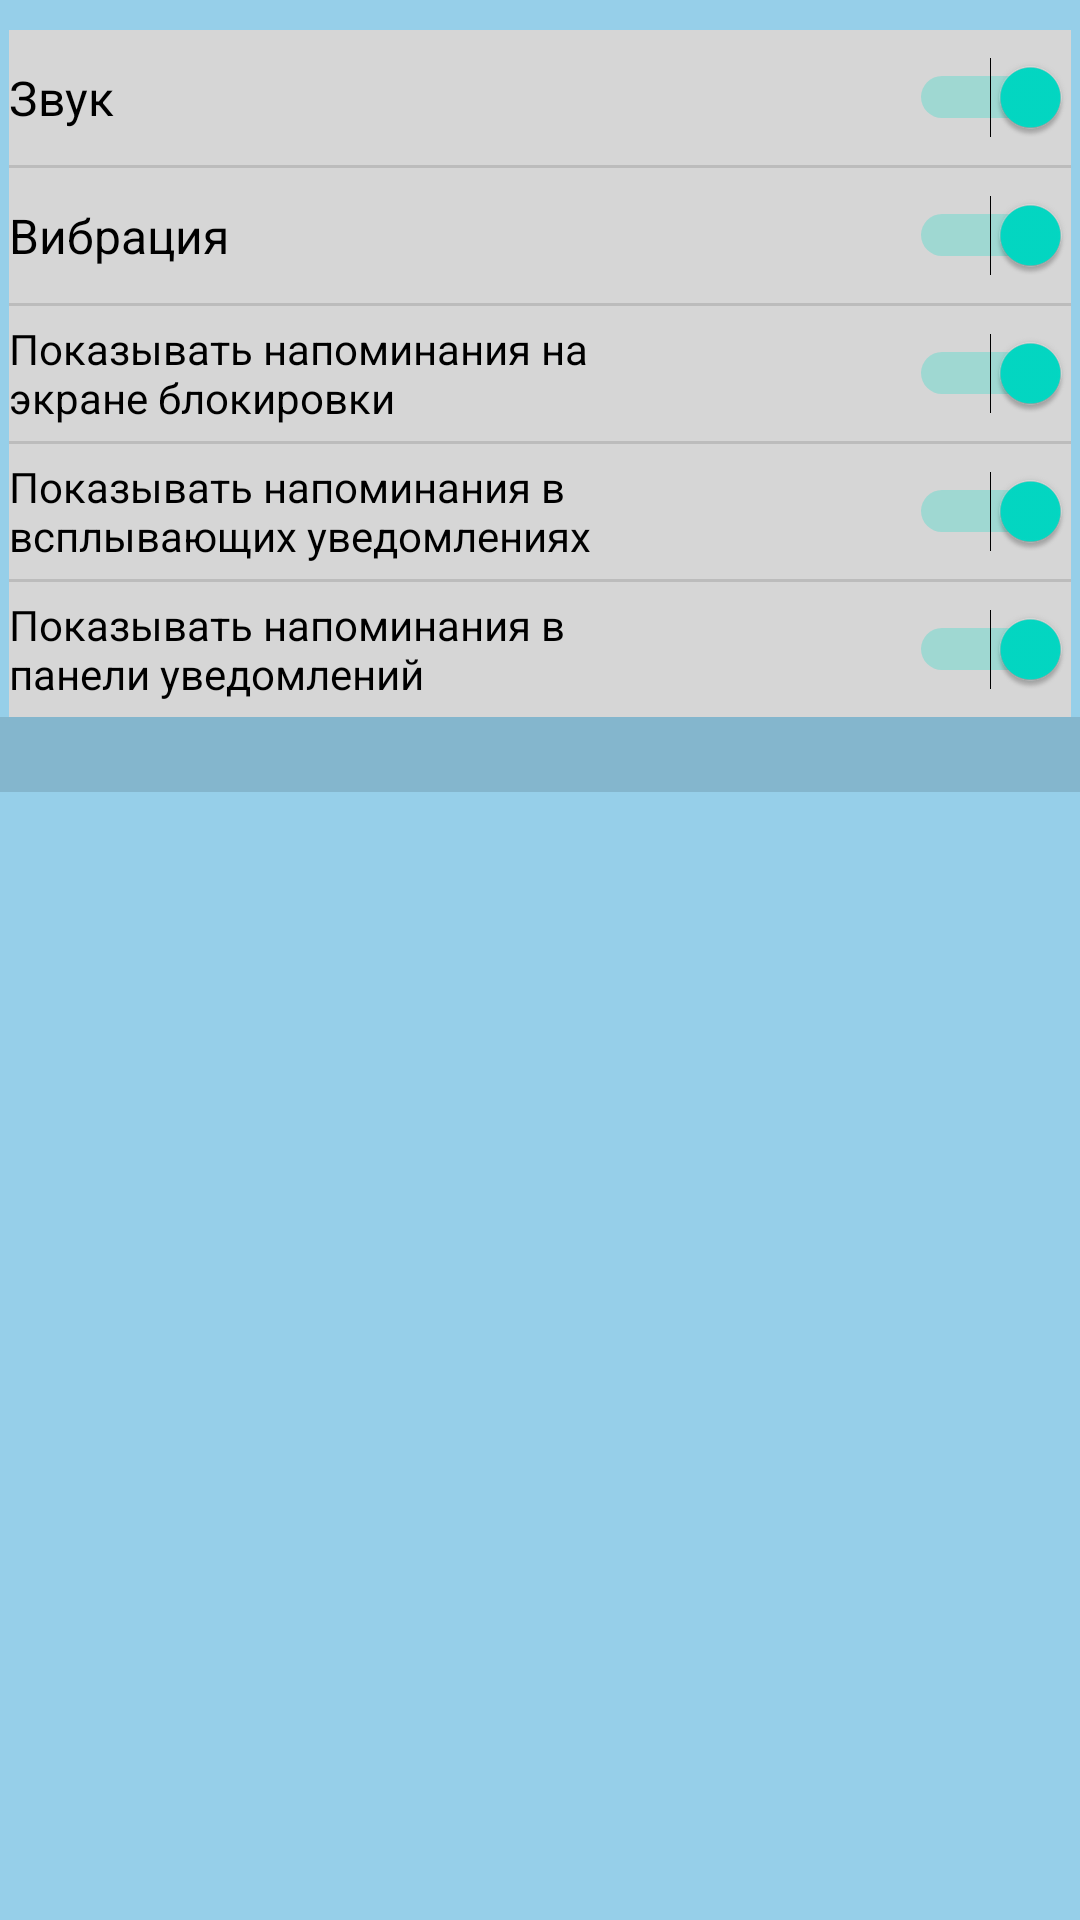

This screen was rendered from an Android layout file. Write that file and the resources it references.
<!-- AndroidManifest.xml: application theme Theme.Adfmp1h22notification -->
<!-- res/layout/activity_notify.xml -->
<?xml version="1.0" encoding="utf-8"?>
<androidx.constraintlayout.widget.ConstraintLayout xmlns:android="http://schemas.android.com/apk/res/android"
    xmlns:app="http://schemas.android.com/apk/res-auto"
    xmlns:tools="http://schemas.android.com/tools"
    android:layout_width="match_parent"
    android:layout_height="match_parent"
    android:layout_gravity="center"
    android:background="#9951AFDA"
    tools:context=".activity.NotifyActivity">

    <LinearLayout
        android:layout_width="match_parent"
        android:layout_height="match_parent"
        android:orientation="vertical">

        <ScrollView
            android:id="@+id/scrollView2"
            android:layout_width="match_parent"
            android:layout_height="wrap_content"
            android:layout_marginStart="3dp"
            android:layout_marginTop="10dp"
            android:layout_marginEnd="3dp">

            <LinearLayout
                android:layout_width="match_parent"
                android:layout_height="wrap_content"
                android:background="#D6D6D6"
                android:orientation="horizontal">

                <LinearLayout
                    android:id="@+id/llFields"
                    android:layout_width="wrap_content"
                    android:layout_height="wrap_content"
                    android:orientation="vertical">

                    <LinearLayout
                        android:id="@+id/TextLine1"
                        android:layout_width="wrap_content"
                        android:layout_height="45dp"
                        android:background="#000B0B0B"
                        android:orientation="vertical">

                        <TextView
                            android:id="@+id/tv1"
                            android:layout_width="match_parent"
                            android:layout_height="match_parent"
                            android:layout_gravity="center|left|fill_vertical"
                            android:fontFamily="sans-serif"
                            android:gravity="center|left"
                            android:maxWidth="200dp"
                            android:text="Звук"
                            android:textAlignment="gravity"
                            android:textColor="@color/black"
                            android:textSize="16sp" />

                    </LinearLayout>

                    <View
                        android:id="@+id/divider19"
                        android:layout_width="match_parent"
                        android:layout_height="1dp"
                        android:background="?android:attr/listDivider" />

                    <LinearLayout
                        android:id="@+id/TextLine4"
                        android:layout_width="wrap_content"
                        android:layout_height="45dp"
                        android:orientation="vertical">

                        <TextView
                            android:id="@+id/tv711"
                            android:layout_width="match_parent"
                            android:layout_height="match_parent"
                            android:fontFamily="sans-serif"
                            android:gravity="center|left"
                            android:maxWidth="200dp"
                            android:text="Вибрация"
                            android:textColor="@color/black"
                            android:textSize="16sp" />

                    </LinearLayout>

                    <View
                        android:id="@+id/divider"
                        android:layout_width="match_parent"
                        android:layout_height="1dp"
                        android:background="?android:attr/listDivider" />

                    <LinearLayout
                        android:id="@+id/TextLine2"
                        android:layout_width="wrap_content"
                        android:layout_height="45dp"
                        android:orientation="vertical">

                        <TextView
                            android:id="@+id/tv3"
                            android:layout_width="match_parent"
                            android:layout_height="match_parent"
                            android:layout_gravity="left"
                            android:fontFamily="sans-serif"
                            android:gravity="center|left"
                            android:inputType="textMultiLine|textImeMultiLine"
                            android:maxWidth="220dp"
                            android:maxLines="3"
                            android:singleLine="false"
                            android:text="Показывать напоминания на экране блокировки"
                            android:textColor="@color/black"
                            android:textSize="14sp" />

                    </LinearLayout>

                    <View
                        android:id="@+id/divider6"
                        android:layout_width="match_parent"
                        android:layout_height="1dp"
                        android:background="?android:attr/listDivider" />

                    <LinearLayout
                        android:id="@+id/TextLine3"
                        android:layout_width="wrap_content"
                        android:layout_height="45dp"
                        android:orientation="vertical">

                        <TextView
                            android:id="@+id/tv5"
                            android:layout_width="match_parent"
                            android:layout_height="match_parent"
                            android:fontFamily="sans-serif"
                            android:gravity="center|left"
                            android:inputType="textMultiLine"

                            android:maxWidth="220dp"
                            android:text="Показывать напоминания в всплывающих уведомлениях"
                            android:textColor="@color/black"
                            android:textSize="14sp" />

                    </LinearLayout>

                    <View
                        android:id="@+id/divider7"
                        android:layout_width="match_parent"
                        android:layout_height="1dp"
                        android:background="?android:attr/listDivider" />

                    <LinearLayout
                        android:id="@+id/TextLine411"
                        android:layout_width="wrap_content"
                        android:layout_height="45dp"
                        android:orientation="vertical">

                        <TextView
                            android:id="@+id/tv7111"
                            android:layout_width="match_parent"
                            android:layout_height="match_parent"
                            android:fontFamily="sans-serif"
                            android:gravity="center|left"
                            android:inputType="textMultiLine"

                            android:maxWidth="220dp"
                            android:maxLines="4"
                            android:text="Показывать напоминания в панели уведомлений"
                            android:textColor="@color/black"
                            android:textSize="14sp" />

                    </LinearLayout>

                </LinearLayout>

                <LinearLayout
                    android:layout_width="match_parent"
                    android:layout_height="match_parent"
                    android:orientation="vertical">

                    <Switch
                        android:id="@+id/delBtn6"
                        android:layout_width="match_parent"
                        android:layout_height="45dp"
                        android:layout_gravity="right"
                        android:checked="true"
                        android:visibility="visible"
                        tools:checked="true" />

                    <View
                        android:id="@+id/divider20"
                        android:layout_width="match_parent"
                        android:layout_height="1dp"
                        android:background="?android:attr/listDivider" />

                    <Switch
                        android:id="@+id/delBtn1"
                        android:layout_width="match_parent"
                        android:layout_height="45dp"
                        android:layout_gravity="right"
                        android:checked="true"
                        android:visibility="visible"
                        tools:checked="true"
                        tools:ignore="TouchTargetSizeCheck" />

                    <View
                        android:id="@+id/divider5"
                        android:layout_width="match_parent"
                        android:layout_height="1dp"
                        android:background="?android:attr/listDivider" />

                    <Switch
                        android:id="@+id/delBtn2"
                        android:layout_width="match_parent"
                        android:layout_height="45dp"
                        android:layout_gravity="right"
                        android:checked="true"
                        android:visibility="visible"
                        tools:checked="true"
                        tools:ignore="TouchTargetSizeCheck" />

                    <View
                        android:id="@+id/divider4"
                        android:layout_width="match_parent"
                        android:layout_height="1dp"
                        android:background="?android:attr/listDivider" />

                    <Switch
                        android:id="@+id/delBtn3"
                        android:layout_width="match_parent"
                        android:layout_height="45dp"
                        android:layout_gravity="right"
                        android:checked="true"
                        android:visibility="visible"
                        tools:checked="true"
                        tools:ignore="TouchTargetSizeCheck" />

                    <View
                        android:id="@+id/divider3"
                        android:layout_width="match_parent"
                        android:layout_height="1dp"
                        android:background="?android:attr/listDivider" />

                    <Switch
                        android:id="@+id/delBtn4"
                        android:layout_width="match_parent"
                        android:layout_height="45dp"
                        android:layout_gravity="right"
                        android:checked="true"
                        android:visibility="visible"
                        tools:checked="true"
                        tools:ignore="TouchTargetSizeCheck" />

                    <View
                        android:id="@+id/divider2"
                        android:layout_width="match_parent"
                        android:layout_height="1dp"
                        android:background="?android:attr/listDivider" />
                </LinearLayout>


            </LinearLayout>
        </ScrollView>

        <View
            android:id="@+id/divider16"
            android:layout_width="match_parent"
            android:layout_height="25dp"
            android:background="?android:attr/listDivider" />

        <FrameLayout
            android:id="@+id/bottomNotifyFrag"
            android:layout_width="match_parent"
            android:layout_height="wrap_content"
            android:background="#D6D6D6">

        </FrameLayout>

    </LinearLayout>

</androidx.constraintlayout.widget.ConstraintLayout>
<!-- resources referenced by this layout -->
<resources>
  <style name="Theme.Adfmp1h22notification" parent="Theme.MaterialComponents.DayNight.DarkActionBar">
          
          <item name="colorPrimary">@color/purple_500</item>
          <item name="colorPrimaryVariant">@color/purple_700</item>
          <item name="colorOnPrimary">@color/white</item>
          
          <item name="colorSecondary">@color/teal_200</item>
          <item name="colorSecondaryVariant">@color/teal_700</item>
          <item name="colorOnSecondary">@color/black</item>
          
          <item name="android:statusBarColor" tools:targetApi="l">?attr/colorPrimaryVariant</item>
          
      </style>
  <!-- not gathered from this repository: default colours our renderer supplied (Android Studio template values) -->
  <color name="purple_500">#FF6200EE</color>
  <color name="purple_700">#FF3700B3</color>
  <color name="teal_200">#FF03DAC5</color>
  <color name="teal_700">#FF018786</color>
  <color name="black">#FF000000</color>
  <color name="white">#FFFFFFFF</color>
</resources>
